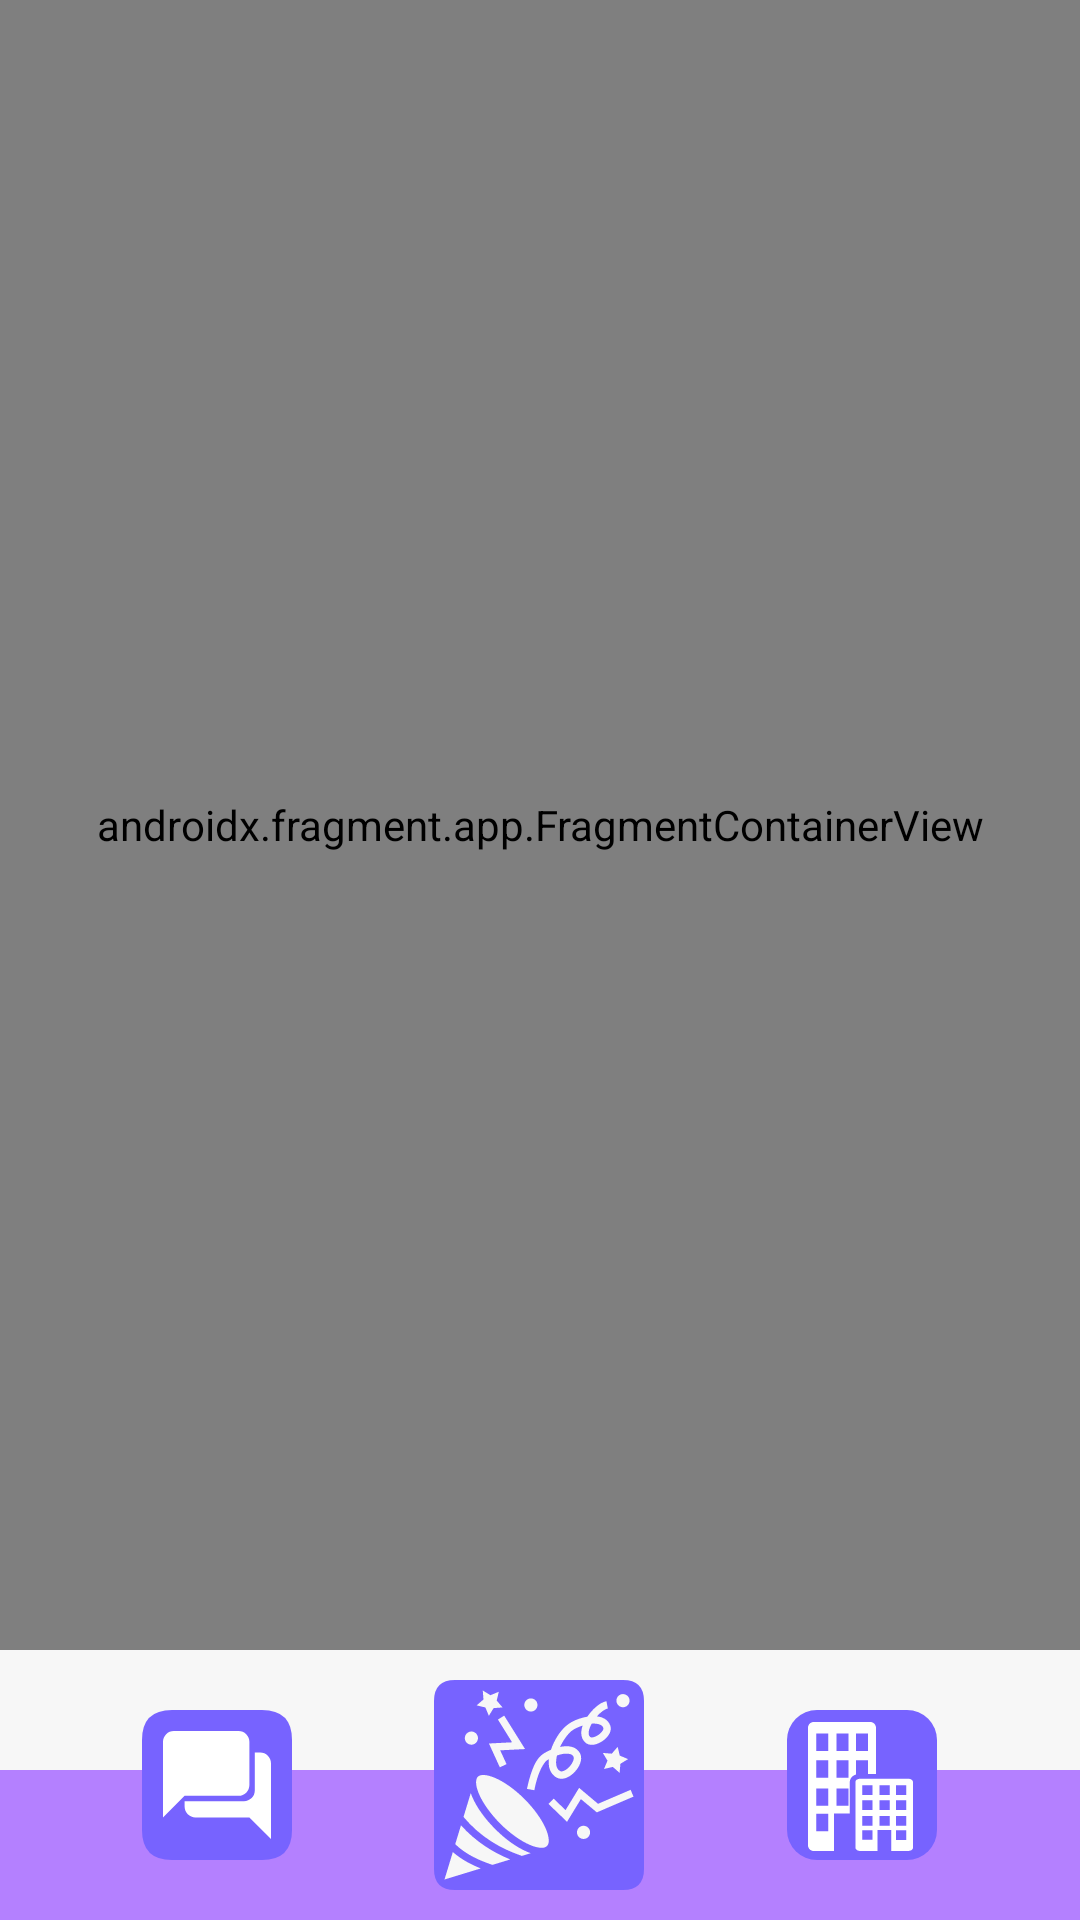

Android layout source for this screen:
<!-- AndroidManifest.xml: application theme Theme.Reto -->
<!-- res/layout/activity_main.xml -->
<?xml version="1.0" encoding="utf-8"?>
<androidx.constraintlayout.widget.ConstraintLayout
    xmlns:android="http://schemas.android.com/apk/res/android"
    xmlns:app="http://schemas.android.com/apk/res-auto"
    xmlns:tools="http://schemas.android.com/tools"
    android:layout_width="match_parent"
    android:layout_height="match_parent"
    android:background="@color/white"
    tools:context=".MainActivity"
    android:clipChildren="false">
    <androidx.fragment.app.FragmentContainerView
        android:id="@+id/Content"
        android:layout_width="match_parent"
        android:layout_height="0dp"
        android:name="androidx.navigation.fragment.NavHostFragment"
        app:navGraph="@navigation/nav_menu"
        app:defaultNavHost="true"
        app:layout_constraintBottom_toTopOf="@+id/nav_cont"
        app:layout_constraintEnd_toEndOf="parent"
        app:layout_constraintStart_toStartOf="parent"
        app:layout_constraintTop_toTopOf="parent"
        app:layout_constraintVertical_bias="0.0" />

    <View
        android:layout_width="match_parent"
        android:layout_height="50dp"
        app:layout_constraintBottom_toBottomOf="parent"
        app:layout_constraintEnd_toEndOf="parent"
        app:layout_constraintStart_toStartOf="parent"
        android:background="@color/light_purple"
        />
    <LinearLayout
        android:id="@+id/nav_cont"
        android:layout_width="match_parent"
        android:layout_height="90dp"
        android:clipToPadding="false"
        android:gravity="center"
        android:orientation="horizontal"
        app:layout_constraintBottom_toBottomOf="parent"
        app:layout_constraintEnd_toEndOf="parent"
        app:layout_constraintStart_toStartOf="parent">
        <Space
            android:layout_width="0dp"
            android:layout_height="match_parent"
            android:layout_weight="0.5" />

        <ImageButton
            android:id="@+id/services_btn"
            android:layout_width="50dp"
            android:layout_height="50dp"
            android:contentDescription="@string/todo"
            android:src="@drawable/service_ico"
            tools:ignore="SpeakableTextPresentCheck,DuplicateSpeakableTextCheck" />
        <Space
            android:layout_width="0dp"
            android:layout_height="match_parent"
            android:layout_weight="0.5" />
        <ImageButton
            android:id="@+id/parties_btn"
            android:layout_width="70dp"
            android:layout_height="70dp"
            android:contentDescription="@string/todo"
            android:src="@drawable/party_btn_vector"
            tools:ignore="SpeakableTextPresentCheck,DuplicateSpeakableTextCheck" />
        <Space
            android:layout_width="0dp"
            android:layout_height="match_parent"
            android:layout_weight="0.5" />
        <ImageButton
            android:id="@+id/offices_btn"
            android:layout_width="50dp"
            android:layout_height="50dp"
            android:src="@drawable/offices_btn_vector"
            tools:ignore= "SpeakableTextPresentCheck"
            android:contentDescription="@string/todo"
            />
        <Space
            android:layout_width="0dp"
            android:layout_height="match_parent"
            android:layout_weight="0.5" />
    </LinearLayout>
</androidx.constraintlayout.widget.ConstraintLayout>
<!-- resources referenced by this layout -->
<resources>
  <color name="light_purple">#B480FF</color>
  <color name="white">#F7F7F7</color>
  <!-- drawable service_ico (drawable) -->
  <?xml version="1.0" encoding="utf-8"?>
  <vector xmlns:android="http://schemas.android.com/apk/res/android"
      android:width="50dp"
      android:height="50dp"
      android:viewportWidth="50"
      android:viewportHeight="50">
  
      <path
          android:fillColor="#7763FF"
          android:pathData="M 10 0 L 40 0 Q 50 0 50 10 L 50 40 Q 50 50 40 50 L 10 50 Q 0 50 0 40 L 0 10 Q 0 0 10 0 Z" />
      <path
          android:fillColor="#ffffff"
          android:pathData="M39.4 14.2H37.6V26.8C37.6 27.7548 37.2207 28.6704 36.5456 29.3456C35.8705 30.0207 34.9548 30.4 34 30.4H14.2V32.2C14.2 33.1548 14.5793 34.0704 15.2544 34.7456C15.9295 35.4207 16.8452 35.8 17.8 35.8H35.8L43 43V17.8C43 16.8452 42.6207 15.9295 41.9456 15.2544C41.2705 14.5793 40.3548 14.2 39.4 14.2V14.2Z" />
      <path
          android:fillColor="#ffffff"
          android:pathData="M32.2 7H10.6C9.64522 7 8.72955 7.37928 8.05442 8.05442C7.37928 8.72955 7 9.64522 7 10.6L7 35.8L14.2 28.6H32.2C33.1548 28.6 34.0705 28.2207 34.7456 27.5456C35.4207 26.8705 35.8 25.9548 35.8 25V10.6C35.8 9.64522 35.4207 8.72955 34.7456 8.05442C34.0705 7.37928 33.1548 7 32.2 7V7Z" />
  </vector>
  <string name="todo">TODO</string>
  <style name="Theme.Reto" parent="Theme.MaterialComponents.DayNight.DarkActionBar">
          
          <item name="colorPrimary">@color/purple_contrast</item>
          <item name="colorPrimaryVariant">@color/light_purple</item>
          <item name="colorOnPrimary">@color/white</item>
          
          <item name="colorSecondary">@color/third_color</item>
          <item name="colorSecondaryVariant">@color/black</item>
          <item name="colorOnSecondary">@color/black</item>
          
          <item name="android:statusBarColor" tools:targetApi="l">?attr/colorPrimaryVariant</item>
          
      </style>
  <color name="purple_contrast">#B303FF</color>
  <color name="third_color">#7763FF</color>
  <color name="black">#000000</color>
</resources>
